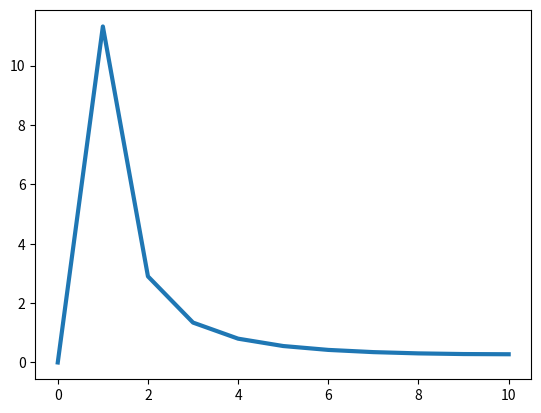

Here is the Python script that generated this plot:
"""
Example to compute the discrete Fourier Transform coefficients
for two simple functions
Class: Apr. 28th
"""

import matplotlib
matplotlib.use('Agg')
import numpy as np
import matplotlib.pyplot as plt


def dft(y):
  
    N = len(y)
    c = np.zeros(N//2+1,complex)
    for k in range(N//2+1):
        for n in range(N):
            c[k] += y[n]*np.exp(-2j*np.pi*k*n/N)
    return c


x = np.linspace(0.,1.,20)
#y = np.ones(len(x))    #example for a function y(x) = constant
y = x                   #example for a function y(x) = x
y -= (np.sum(x)/float(len(x)))    #option to remove frequency "0" contribution

coeff = dft(y)
plt.plot(np.arange(len(coeff)),np.abs(coeff)**2,linewidth=3)
plt.savefig('example.png')